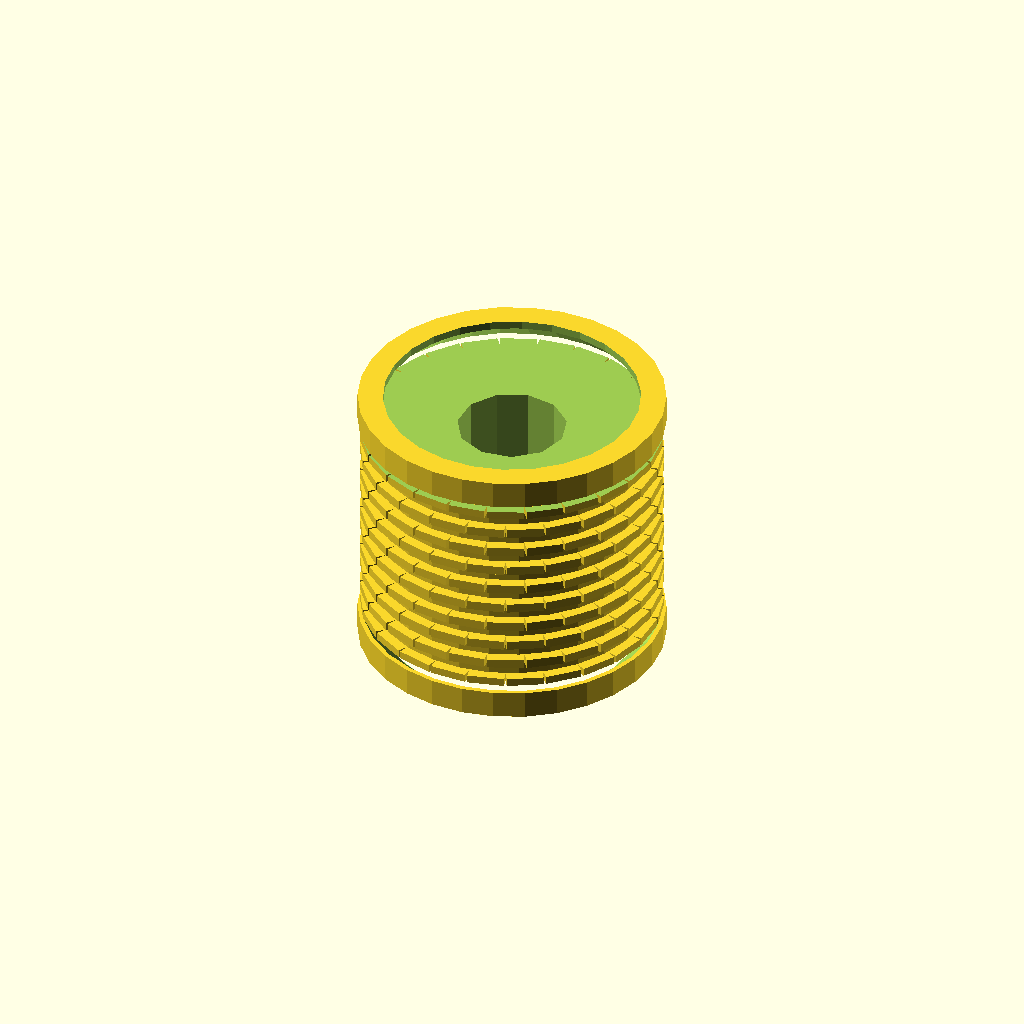
Cell 1: the model at its default parameters.
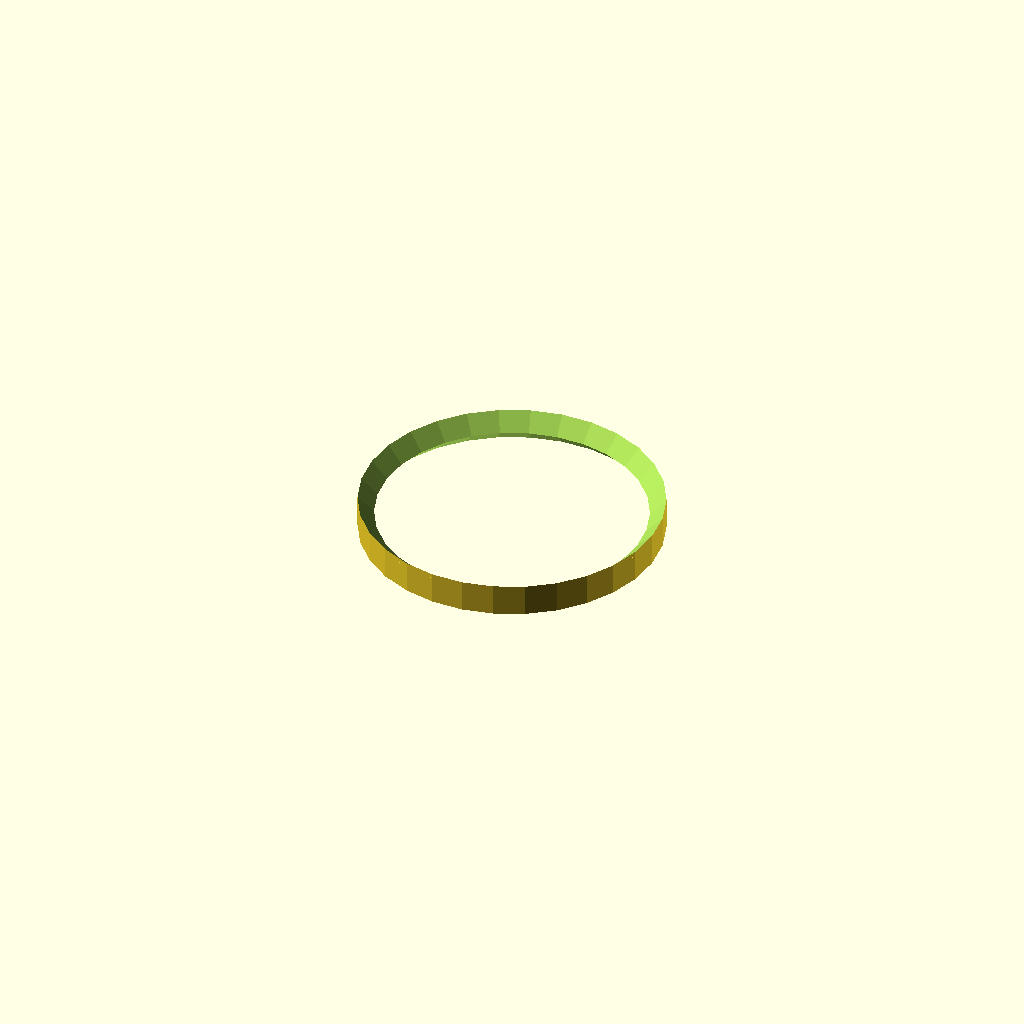
Cell 2: length_mm = 0.1 (everything else at default).
All cells are drawn from one camera (rotation 55°, 0°, 25°, orthographic, colour scheme Cornfield), so only the parameter changes between them.
Source of the model, results/nopscadlib/ablations/no_multiview/scad/insert__M8x18.scad:
// Parameters
outer_diameter_mm = 18.0; //[9.0:36.0:0.1]
length_mm = 16.0; //[8.0:32.0:0.1]
screw_nominal_diameter_mm = 8.0; //[4.0:16.0:0.1]
internal_thread_pitch_mm = 1.25; //[0.6:2.5:0.05]
bore_minor_diameter_mm = 6.8; //[3.4:13.6:0.05]
bore_major_diameter_mm = 8.0; //[4.0:16.0:0.05]
end_chamfer_mm = 0.8; //[0.4:1.6:0.05]
lead_in_chamfer_angle_deg = 45.0; //[20.0:70.0:1]
knurl_depth_mm = 0.6; //[0.3:1.2:0.05]
knurl_pitch_mm = 1.2; //[0.6:2.4:0.05]
knurl_ridge_width_mm = 0.6; //[0.3:1.2:0.05]
knurl_count_around = 24; //[12:48:1]
knurl_count_along = 10; //[4:20:1]
overlap_mm = 1.0; //[0.5:2.0:0.1]
bore_clearance_mm = 0.2; //[0.0:0.6:0.05]

// Threaded Insert - complete geometry (connectivity fixed)
module threaded_insert() {
  color("Brass") {

    // --- Ring geometry (was floating): create as real solids and UNION into body with overlap ---
    ring_radial_thickness_mm = 0.8;                 // thin ring wall thickness
    ring_axial_height_mm     = 0.8;                 // thin ring height
    ring_overlap_axial_mm    = min(2.0, max(1.0, overlap_mm)); // guarantee 1-2mm overlap

    outer_r = outer_diameter_mm/2;
    ring_r_outer = outer_r + ring_radial_thickness_mm; // slight protrusion like outline ring
    ring_r_inner = outer_r - ring_radial_thickness_mm; // overlaps into body for solid attachment

    // Main solid with bore removed
    difference() {
      union() {
        // Main cylindrical body
        cylinder(r=outer_r, h=length_mm, center=true);

        // Knurl ridges (already overlapping into body)
        for (i = [0:knurl_count_along-1]) {
          translate([0, 0,
            (-length_mm/2 + end_chamfer_mm) +
            (i + 0.5) * ((length_mm - 2 * end_chamfer_mm) / knurl_count_along)
          ]) {
            for (j = [0:knurl_count_around-1]) {
              rotate([0, 0, j * 360 / knurl_count_around + (i % 2) * 180 / knurl_count_around])
                translate([outer_r + (knurl_depth_mm + overlap_mm)/2 - overlap_mm, 0, 0])
                  cube([
                    knurl_depth_mm + overlap_mm,
                    (2 * 3.141592653589793 * outer_r) / knurl_count_around,
                    knurl_ridge_width_mm
                  ], center=true);
            }
          }
        }

        // TOP ring: centered so it intersects the body by ring_overlap_axial_mm
        translate([0, 0, (length_mm/2) - (ring_axial_height_mm/2) + (ring_overlap_axial_mm/2)])
          difference() {
            cylinder(r=ring_r_outer, h=ring_axial_height_mm + ring_overlap_axial_mm, center=true);
            cylinder(r=ring_r_inner, h=ring_axial_height_mm + ring_overlap_axial_mm + 0.2, center=true);
          }

        // BOTTOM ring: centered so it intersects the body by ring_overlap_axial_mm
        translate([0, 0, (-length_mm/2) + (ring_axial_height_mm/2) - (ring_overlap_axial_mm/2)])
          difference() {
            cylinder(r=ring_r_outer, h=ring_axial_height_mm + ring_overlap_axial_mm, center=true);
            cylinder(r=ring_r_inner, h=ring_axial_height_mm + ring_overlap_axial_mm + 0.2, center=true);
          }
      }

      // Lead-in chamfer (subtractive)
      translate([0, 0, length_mm/2 - end_chamfer_mm/2])
        cylinder(r1=outer_r + overlap_mm, r2=outer_r - end_chamfer_mm,
                 h=end_chamfer_mm + overlap_mm, center=true);

      // Installation end chamfer (subtractive)
      translate([0, 0, -length_mm/2 + end_chamfer_mm/2])
        cylinder(r1=outer_r - end_chamfer_mm, r2=outer_r + overlap_mm,
                 h=end_chamfer_mm + overlap_mm, center=true);

      // Internal bore (subtractive) - keep inside so rings remain attached to outer body
      cylinder(r=(bore_minor_diameter_mm + bore_clearance_mm)/2,
               h=length_mm + 2*overlap_mm, center=true);
    }
  }
}

// Assembly
module assembly() {
  union() {
    threaded_insert();
  }
}

assembly();
Customizer parameters (derived from the source; name, type, default, range or options):
outer_diameter_mm: number, default 18, range 0.1 to 9, step 36
length_mm: number, default 16, range 0.1 to 8, step 32
screw_nominal_diameter_mm: number, default 8, range 0.1 to 4, step 16
internal_thread_pitch_mm: number, default 1.25, range 0.05 to 0.6, step 2.5
bore_minor_diameter_mm: number, default 6.8, range 0.05 to 3.4, step 13.6
bore_major_diameter_mm: number, default 8, range 0.05 to 4, step 16
end_chamfer_mm: number, default 0.8, range 0.05 to 0.4, step 1.6
lead_in_chamfer_angle_deg: number, default 45, range 1 to 20, step 70
knurl_depth_mm: number, default 0.6, range 0.05 to 0.3, step 1.2
knurl_pitch_mm: number, default 1.2, range 0.05 to 0.6, step 2.4
knurl_ridge_width_mm: number, default 0.6, range 0.05 to 0.3, step 1.2
knurl_count_around: number, default 24, range 1 to 12, step 48
knurl_count_along: number, default 10, range 1 to 4, step 20
overlap_mm: number, default 1, range 0.1 to 0.5, step 2
bore_clearance_mm: number, default 0.2, range 0 to 0.05, step 0.6
